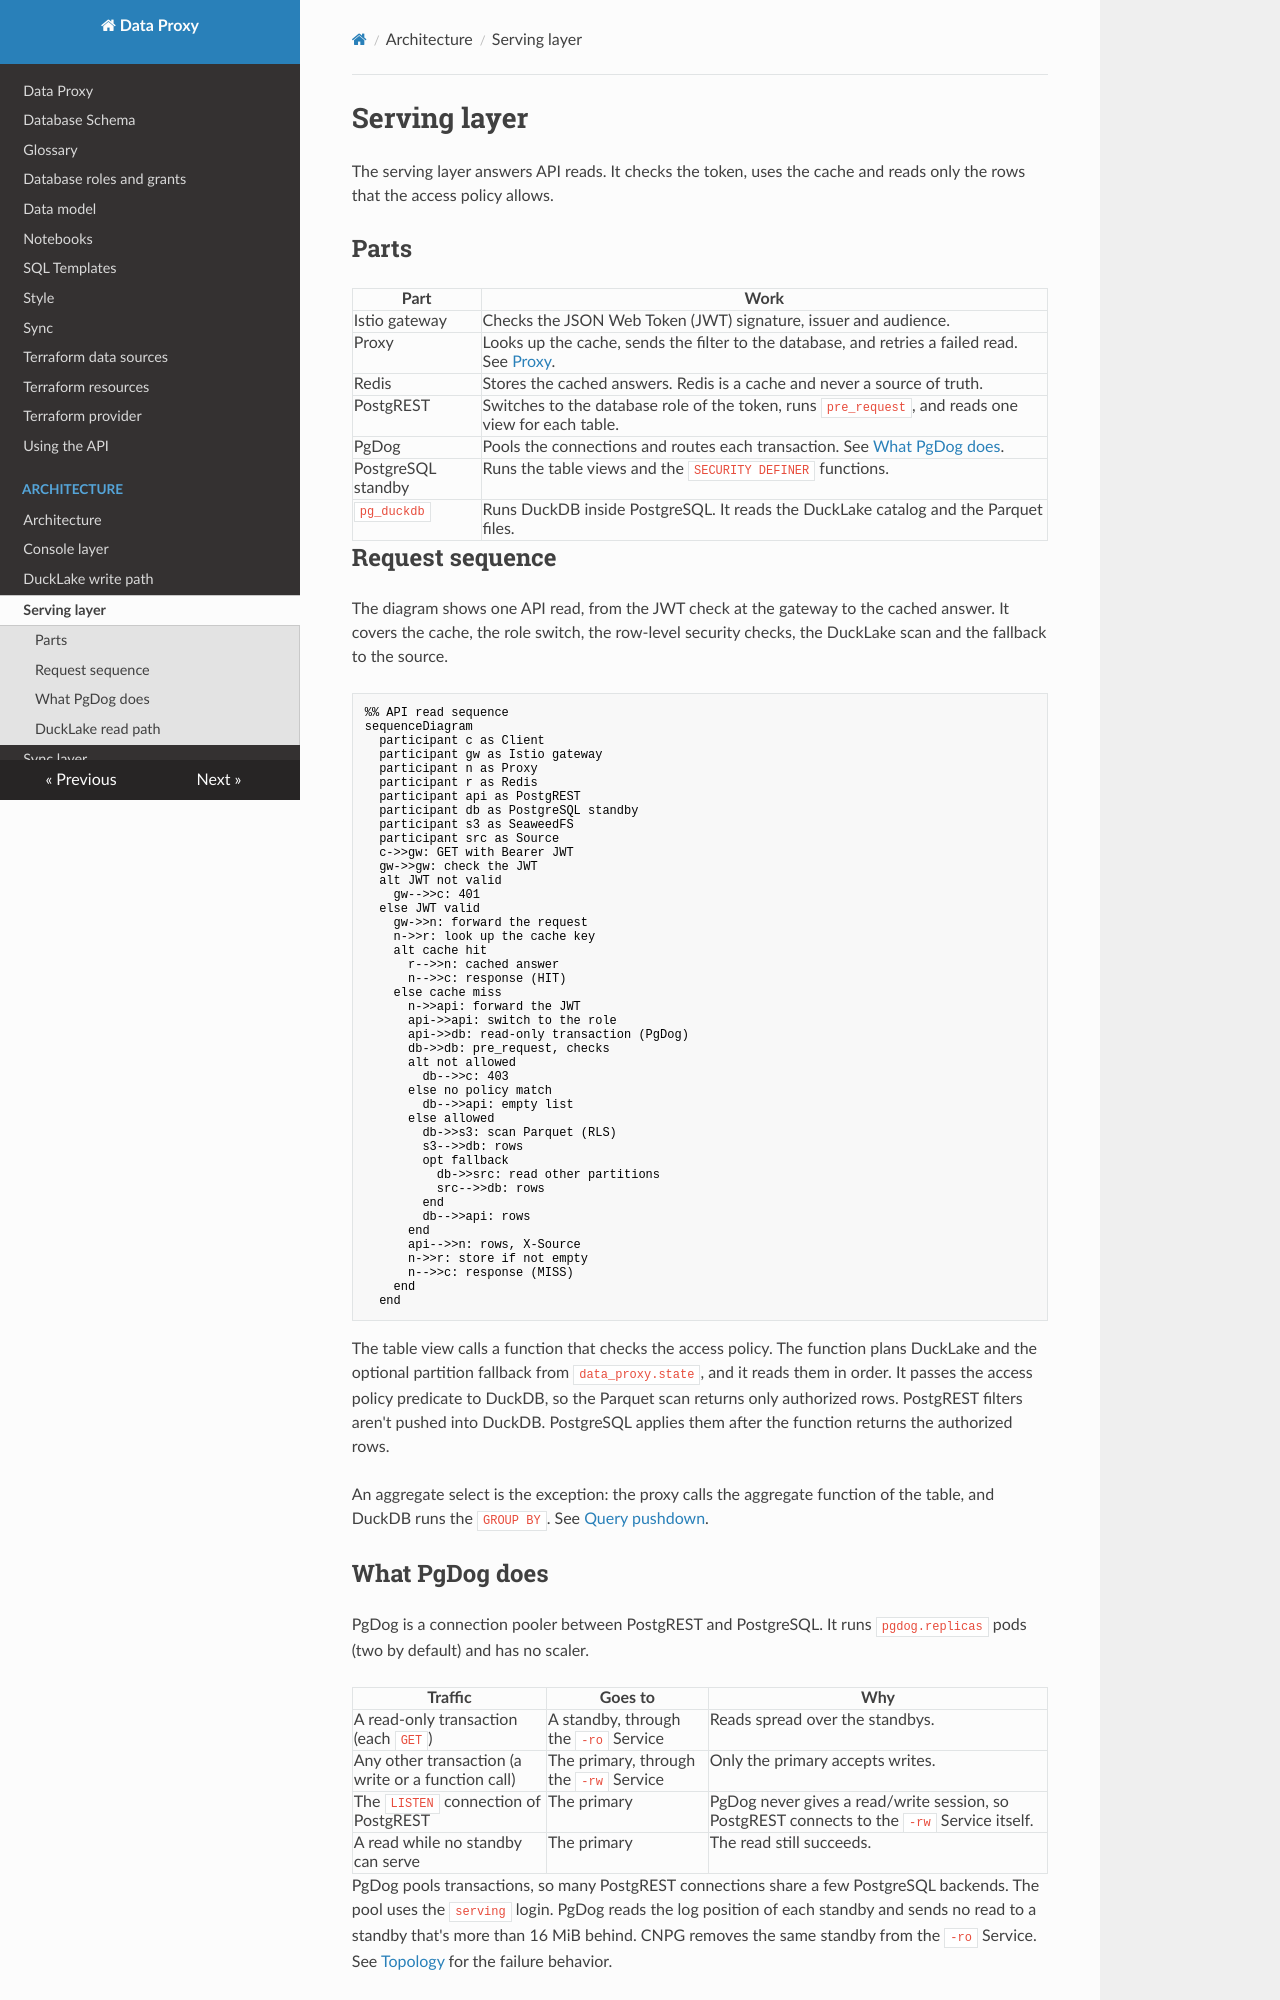

repository: prefeitura-rio/data-proxy · page: architecture/serving/index.html · generator: mkdocs

# Serving layer

The serving layer answers API reads. It checks the token, uses the cache and reads only the rows that the access policy allows.

## Parts

| Part | Work |
| --- | --- |
| Istio gateway | Checks the JSON Web Token (JWT) signature, issuer and audience. |
| Proxy | Looks up the cache, sends the filter to the database, and retries a failed read. See [Proxy](../proxy/index.md). |
| Redis | Stores the cached answers. Redis is a cache and never a source of truth. |
| PostgREST | Switches to the database role of the token, runs `pre_request`, and reads one view for each table. |
| PgDog | Pools the connections and routes each transaction. See [What PgDog does](#what-pgdog-does). |
| PostgreSQL standby | Runs the table views and the `SECURITY DEFINER` functions. |
| `pg_duckdb` | Runs DuckDB inside PostgreSQL. It reads the DuckLake catalog and the Parquet files. |

## Request sequence

The diagram shows one API read, from the JWT check at the gateway to the cached answer. It covers the cache, the role switch, the row-level security checks, the DuckLake scan and the fallback to the source.

```mermaid
%% API read sequence
sequenceDiagram
  participant c as Client
  participant gw as Istio gateway
  participant n as Proxy
  participant r as Redis
  participant api as PostgREST
  participant db as PostgreSQL standby
  participant s3 as SeaweedFS
  participant src as Source
  c->>gw: GET with Bearer JWT
  gw->>gw: check the JWT
  alt JWT not valid
    gw-->>c: 401
  else JWT valid
    gw->>n: forward the request
    n->>r: look up the cache key
    alt cache hit
      r-->>n: cached answer
      n-->>c: response (HIT)
    else cache miss
      n->>api: forward the JWT
      api->>api: switch to the role
      api->>db: read-only transaction (PgDog)
      db->>db: pre_request, checks
      alt not allowed
        db-->>c: 403
      else no policy match
        db-->>api: empty list
      else allowed
        db->>s3: scan Parquet (RLS)
        s3-->>db: rows
        opt fallback
          db->>src: read other partitions
          src-->>db: rows
        end
        db-->>api: rows
      end
      api-->>n: rows, X-Source
      n->>r: store if not empty
      n-->>c: response (MISS)
    end
  end
```

The table view calls a function that checks the access policy. The function plans DuckLake and the optional partition fallback from `data_proxy.state`, and it reads them in order. It passes the access policy predicate to DuckDB, so the Parquet scan returns only authorized rows. PostgREST filters aren't pushed into DuckDB. PostgreSQL applies them after the function returns the authorized rows.

An aggregate select is the exception: the proxy calls the aggregate function of the table, and DuckDB runs the `GROUP BY`. See [Query pushdown](../proxy/pushdown.md#aggregates).
